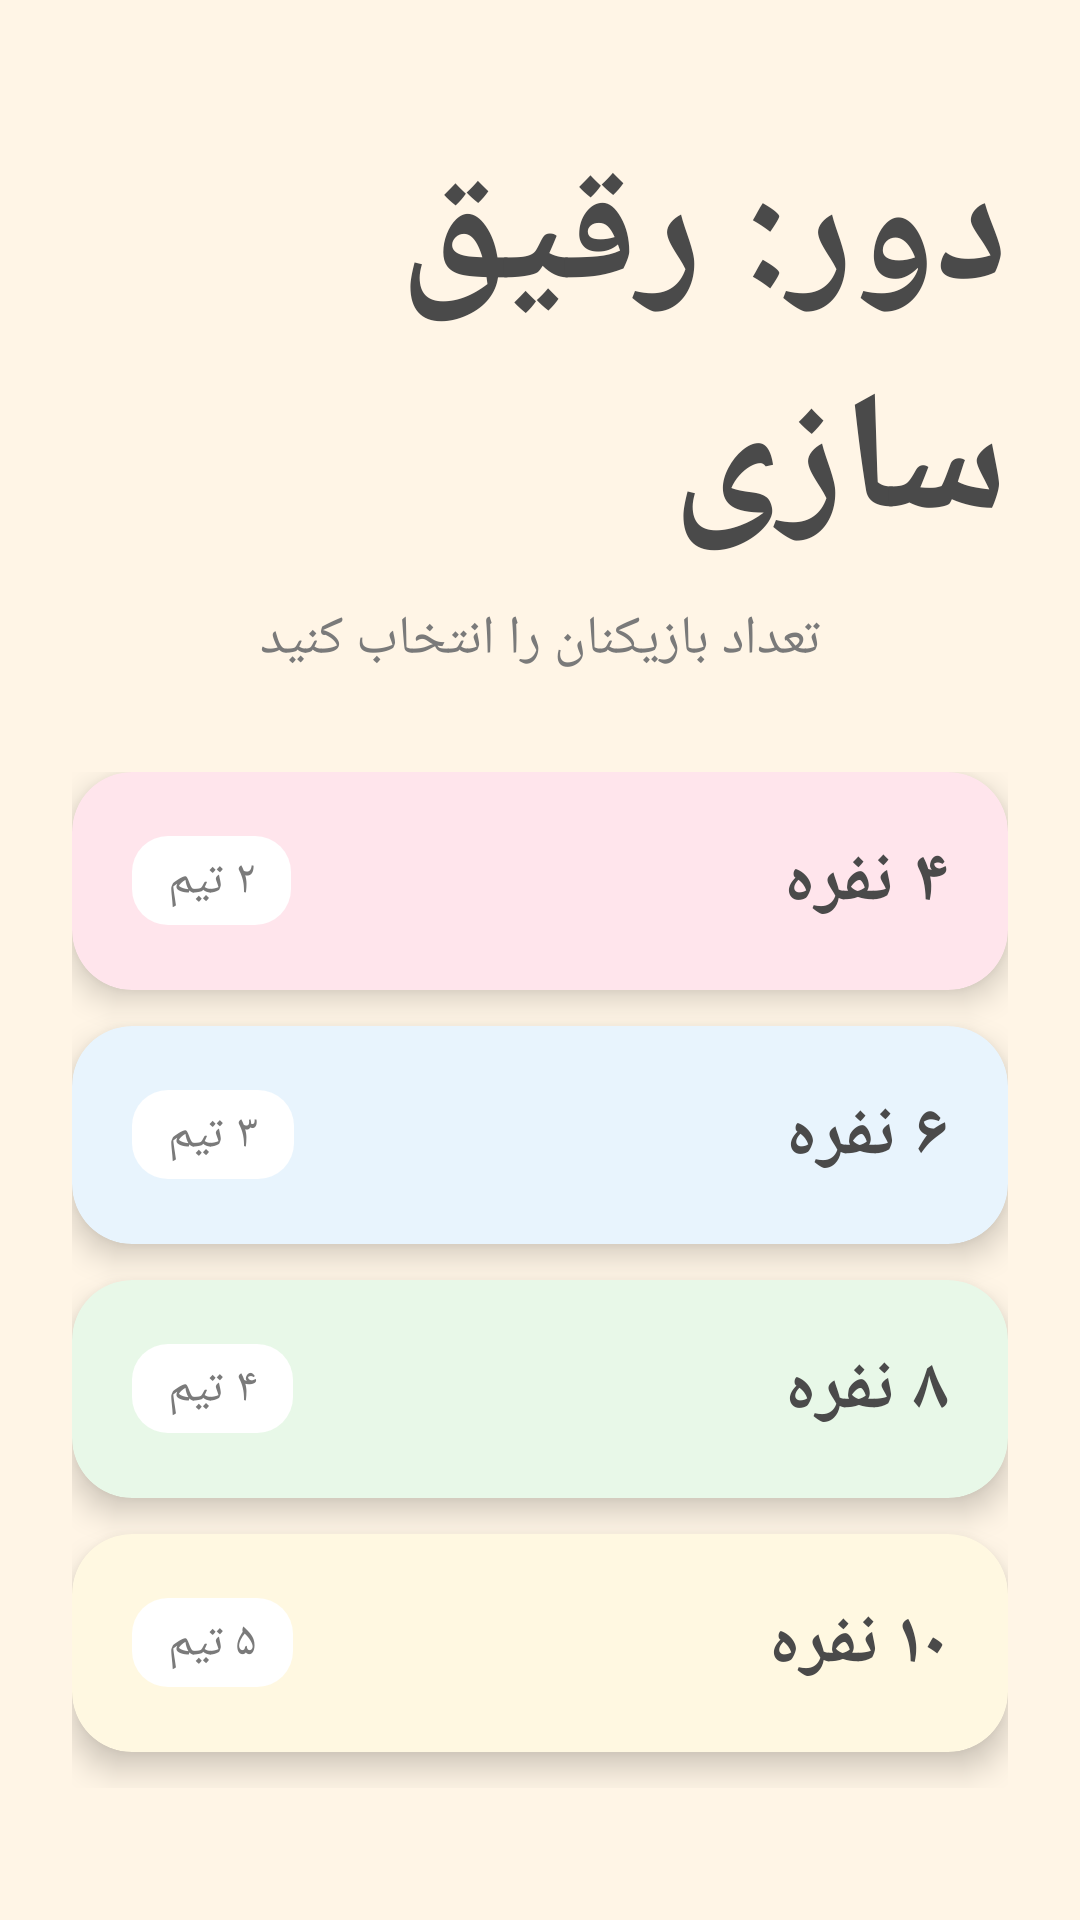

The Android layout XML behind this screen, and the referenced resources:
<!-- AndroidManifest.xml: application theme Theme.Dor -->
<!-- res/layout/fragment_play.xml -->
<?xml version="1.0" encoding="utf-8"?>
<ScrollView xmlns:android="http://schemas.android.com/apk/res/android"
    xmlns:app="http://schemas.android.com/apk/res-auto"
    android:layout_width="match_parent"
    android:layout_height="match_parent"
    android:fillViewport="true">

    <androidx.constraintlayout.widget.ConstraintLayout
        android:layout_width="match_parent"
        android:layout_height="wrap_content"
        android:padding="24dp">

        
        <TextView
            android:id="@+id/titleText"
            android:layout_width="wrap_content"
            android:layout_height="wrap_content"
            android:text="دور: رقیق سازی"
            android:textColor="@color/text_primary"
            android:textSize="56sp"
            android:textStyle="bold"
            android:fontFamily="sans-serif-medium"
            app:layout_constraintEnd_toEndOf="parent"
            app:layout_constraintStart_toStartOf="parent"
            app:layout_constraintTop_toTopOf="parent"
            android:layout_marginTop="16dp"/>

        <TextView
            android:id="@+id/subtitleText"
            android:layout_width="wrap_content"
            android:layout_height="wrap_content"
            android:text="@string/select_player_count"
            android:textColor="@color/text_secondary"
            android:textSize="18sp"
            android:layout_marginTop="8dp"
            app:layout_constraintEnd_toEndOf="parent"
            app:layout_constraintStart_toStartOf="parent"
            app:layout_constraintTop_toBottomOf="@id/titleText"/>

        
        <LinearLayout
            android:id="@+id/buttonsContainer"
            android:layout_width="match_parent"
            android:layout_height="wrap_content"
            android:orientation="vertical"
            android:gravity="center"
            android:layout_marginTop="32dp"
            app:layout_constraintTop_toBottomOf="@id/subtitleText"
            app:layout_constraintStart_toStartOf="parent"
            app:layout_constraintEnd_toEndOf="parent">

            
            <androidx.cardview.widget.CardView
                android:id="@+id/card4Players"
                android:layout_width="match_parent"
                android:layout_height="wrap_content"
                android:layout_marginBottom="12dp"
                app:cardCornerRadius="20dp"
                app:cardElevation="6dp"
                app:cardBackgroundColor="@color/card_pink">

                <LinearLayout
                    android:layout_width="match_parent"
                    android:layout_height="wrap_content"
                    android:orientation="horizontal"
                    android:padding="20dp"
                    android:gravity="center_vertical">

                    <TextView
                        android:layout_width="0dp"
                        android:layout_height="wrap_content"
                        android:layout_weight="1"
                        android:text="۴ نفره"
                        android:textColor="@color/text_primary"
                        android:textSize="24sp"
                        android:textStyle="bold"/>

                    <TextView
                        android:layout_width="wrap_content"
                        android:layout_height="wrap_content"
                        android:text="۲ تیم"
                        android:textColor="@color/text_secondary"
                        android:textSize="16sp"
                        android:background="@drawable/team_badge_background"
                        android:paddingHorizontal="12dp"
                        android:paddingVertical="4dp"/>

                </LinearLayout>

            </androidx.cardview.widget.CardView>

            
            <androidx.cardview.widget.CardView
                android:id="@+id/card6Players"
                android:layout_width="match_parent"
                android:layout_height="wrap_content"
                android:layout_marginBottom="12dp"
                app:cardCornerRadius="20dp"
                app:cardElevation="6dp"
                app:cardBackgroundColor="@color/card_blue">

                <LinearLayout
                    android:layout_width="match_parent"
                    android:layout_height="wrap_content"
                    android:orientation="horizontal"
                    android:padding="20dp"
                    android:gravity="center_vertical">

                    <TextView
                        android:layout_width="0dp"
                        android:layout_height="wrap_content"
                        android:layout_weight="1"
                        android:text="۶ نفره"
                        android:textColor="@color/text_primary"
                        android:textSize="24sp"
                        android:textStyle="bold"/>

                    <TextView
                        android:layout_width="wrap_content"
                        android:layout_height="wrap_content"
                        android:text="۳ تیم"
                        android:textColor="@color/text_secondary"
                        android:textSize="16sp"
                        android:background="@drawable/team_badge_background"
                        android:paddingHorizontal="12dp"
                        android:paddingVertical="4dp"/>

                </LinearLayout>

            </androidx.cardview.widget.CardView>

            
            <androidx.cardview.widget.CardView
                android:id="@+id/card8Players"
                android:layout_width="match_parent"
                android:layout_height="wrap_content"
                android:layout_marginBottom="12dp"
                app:cardCornerRadius="20dp"
                app:cardElevation="6dp"
                app:cardBackgroundColor="@color/card_green">

                <LinearLayout
                    android:layout_width="match_parent"
                    android:layout_height="wrap_content"
                    android:orientation="horizontal"
                    android:padding="20dp"
                    android:gravity="center_vertical">

                    <TextView
                        android:layout_width="0dp"
                        android:layout_height="wrap_content"
                        android:layout_weight="1"
                        android:text="۸ نفره"
                        android:textColor="@color/text_primary"
                        android:textSize="24sp"
                        android:textStyle="bold"/>

                    <TextView
                        android:layout_width="wrap_content"
                        android:layout_height="wrap_content"
                        android:text="۴ تیم"
                        android:textColor="@color/text_secondary"
                        android:textSize="16sp"
                        android:background="@drawable/team_badge_background"
                        android:paddingHorizontal="12dp"
                        android:paddingVertical="4dp"/>

                </LinearLayout>

            </androidx.cardview.widget.CardView>

            
            <androidx.cardview.widget.CardView
                android:id="@+id/card10Players"
                android:layout_width="match_parent"
                android:layout_height="wrap_content"
                android:layout_marginBottom="12dp"
                app:cardCornerRadius="20dp"
                app:cardElevation="6dp"
                app:cardBackgroundColor="@color/card_yellow">

                <LinearLayout
                    android:layout_width="match_parent"
                    android:layout_height="wrap_content"
                    android:orientation="horizontal"
                    android:padding="20dp"
                    android:gravity="center_vertical">

                    <TextView
                        android:layout_width="0dp"
                        android:layout_height="wrap_content"
                        android:layout_weight="1"
                        android:text="۱۰ نفره"
                        android:textColor="@color/text_primary"
                        android:textSize="24sp"
                        android:textStyle="bold"/>

                    <TextView
                        android:layout_width="wrap_content"
                        android:layout_height="wrap_content"
                        android:text="۵ تیم"
                        android:textColor="@color/text_secondary"
                        android:textSize="16sp"
                        android:background="@drawable/team_badge_background"
                        android:paddingHorizontal="12dp"
                        android:paddingVertical="4dp"/>

                </LinearLayout>

            </androidx.cardview.widget.CardView>

        </LinearLayout>

    </androidx.constraintlayout.widget.ConstraintLayout>

</ScrollView>
<!-- resources referenced by this layout -->
<resources>
  <color name="card_blue">#E8F4FD</color>
  <color name="card_green">#E8F8E8</color>
  <color name="card_pink">#FFE5EC</color>
  <color name="card_yellow">#FFF8E1</color>
  <color name="text_primary">#4A4A4A</color>
  <color name="text_secondary">#7A7A7A</color>
  <!-- drawable team_badge_background (drawable) -->
  <?xml version="1.0" encoding="utf-8"?>
  <shape xmlns:android="http://schemas.android.com/apk/res/android"
      android:shape="rectangle">
      <solid android:color="@color/surface"/>
      <corners android:radius="12dp"/>
  </shape>
  <string name="select_player_count">تعداد بازیکنان را انتخاب کنید</string>
  <style name="Theme.Dor" parent="Theme.MaterialComponents.Light.NoActionBar">
          
          <item name="colorPrimary">@color/primary</item>
          <item name="colorPrimaryVariant">@color/primary_dark</item>
          <item name="colorOnPrimary">@color/text_on_primary</item>
          
          <item name="colorSecondary">@color/button_secondary</item>
          <item name="colorSecondaryVariant">@color/button_tertiary</item>
          <item name="colorOnSecondary">@color/text_on_primary</item>
          
          <item name="android:statusBarColor">@color/white</item>
          <item name="android:navigationBarColor">@color/nav_background</item>
          <item name="android:windowBackground">@color/background</item>
          <item name="android:windowLightStatusBar">true</item>
          
          <item name="android:layoutDirection">rtl</item>
          <item name="android:textDirection">rtl</item>
      </style>
  <color name="surface">#FFFFFF</color>
  <color name="primary">#FF6B9D</color>
  <color name="primary_dark">#E85A8C</color>
  <color name="text_on_primary">#FFFFFF</color>
  <color name="button_secondary">#4ECDC4</color>
  <color name="button_tertiary">#FFB347</color>
  <color name="white">#FFFFFFFF</color>
  <color name="nav_background">#FFFFFF</color>
  <color name="background">#FFF5E6</color>
</resources>
